Run: headless pygame with SDL's dummy video driver; simulated clock (each Clock.tick advances the game by its frame time, no real sleeping); random seed 0; keys injected as events and as key.get_pressed() state; no mouse input; restart key SPACE tapped at the start of phases 3 and 4.
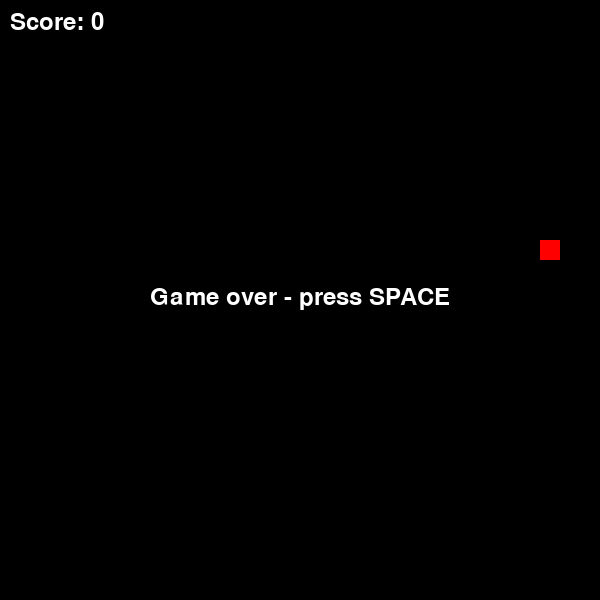
Frame 1 of 4 · flips 1–60 · no input
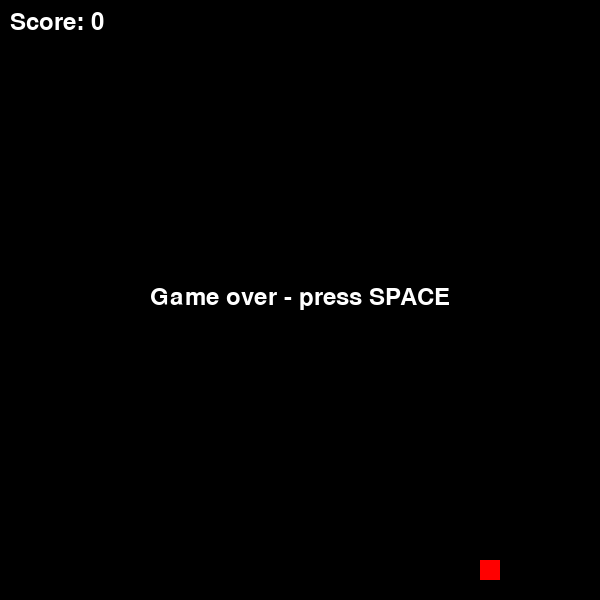
Frame 2 of 4 · flips 61–180 · tapped SPACE, RETURN · held RIGHT (→), D
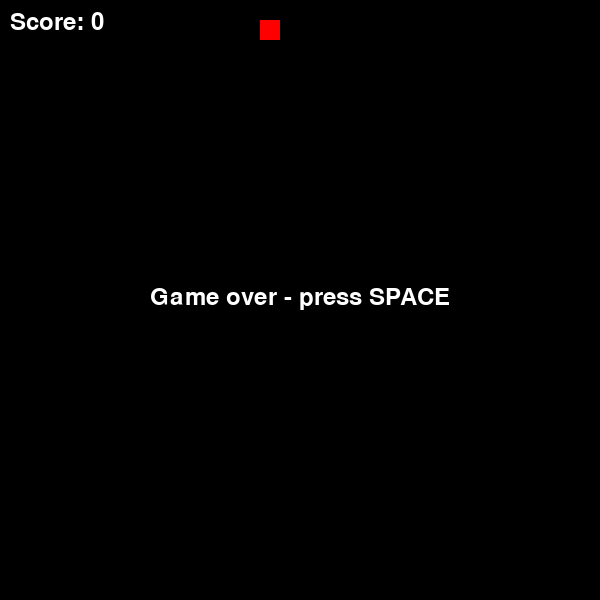
Frame 3 of 4 · flips 181–300 · tapped SPACE · held DOWN (↓), S
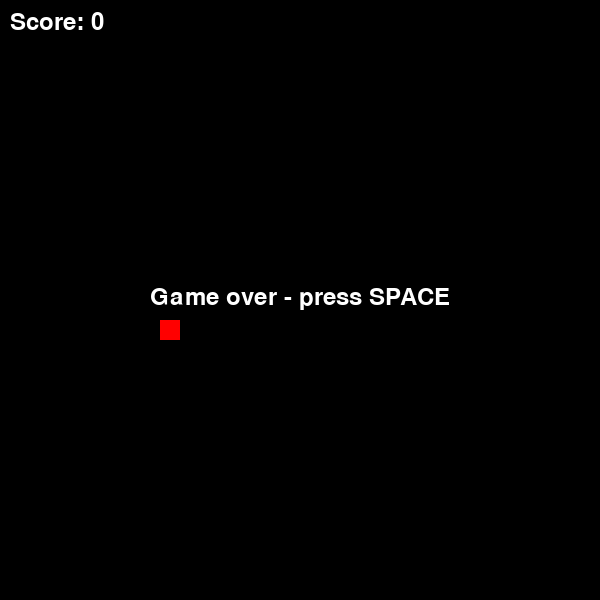
Frame 4 of 4 · flips 301–420 · tapped SPACE · held LEFT (←), A, UP (↑), W

The pygame program that drew these frames:

import pygame
import random

pygame.init()
screen = pygame.display.set_mode((600, 600))
pygame.display.set_caption("Snake")
clock = pygame.time.Clock()
font = pygame.font.SysFont(None, 36)

x = 300
y = 300
dx = 20
dy = 0
snake = [(300, 300)]
food_x = random.randint(0, 29) * 20
food_y = random.randint(0, 29) * 20
score = 0
game_over = False

running = True
while running:
    for event in pygame.event.get():
        if event.type == pygame.QUIT:
            running = False

        if event.type == pygame.KEYDOWN:
            if game_over and event.key == pygame.K_SPACE:
                x = 300
                y = 300
                dx = 20
                dy = 0
                snake = [(300, 300)]
                food_x = random.randint(0, 29) * 20
                food_y = random.randint(0, 29) * 20
                score = 0
                game_over = False

            if event.key == pygame.K_LEFT and dx != 20:
                dx = -20
                dy = 0
            if event.key == pygame.K_RIGHT and dx != -20:
                dx = 20
                dy = 0
            if event.key == pygame.K_UP and dy != 20:
                dx = 0
                dy = -20
            if event.key == pygame.K_DOWN and dy != -20:
                dx = 0
                dy = 20

    if not game_over:
        x = x + dx
        y = y + dy
        snake.append((x, y))

        if x == food_x and y == food_y:
            food_x = random.randint(0, 29) * 20
            food_y = random.randint(0, 29) * 20
            score = score + 1
        else:
            snake.pop(0)

        if x < 0 or x >= 600 or y < 0 or y >= 600:
            game_over = True
        if (x, y) in snake[:-1]:
            game_over = True

    screen.fill((0, 0, 0))
    pygame.draw.rect(screen, (255, 0, 0), (food_x, food_y, 20, 20))
    for (sx, sy) in snake:
        pygame.draw.rect(screen, (0, 255, 0), (sx, sy, 20, 20))

    text = font.render("Score: " + str(score), True, (255, 255, 255))
    screen.blit(text, (10, 10))

    if game_over:
        over = font.render("Game over - press SPACE", True, (255, 255, 255))
        screen.blit(over, (150, 285))

    pygame.display.flip()
    clock.tick(10)

pygame.quit()
